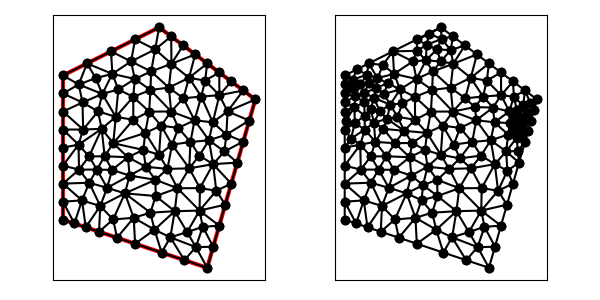

Data behind this chart, as committed beside it:
1.400000000000000000e+01, 1.200000000000000000e+01, 1.000000000000000000e+01, 1.500000000000000000e+01, 8.000000000000000000e+00, 1.400000000000000000e+01, 6.000000000000000000e+00, 1.300000000000000000e+01, 6.000000000000000000e+00, 7.000000000000000000e+00, 1.200000000000000000e+01, 5.000000000000000000e+00, 9.000000000000000000e+00, 1.450000000000000000e+01, 8.000000000000000000e+00, 1.400000000000000000e+01, 8.833333333333333925e+00, 1.358333333333333393e+01, 8.611111111111112493e+00, 1.402777777777777857e+01, 1.000000000000000000e+00, 5.000000000000000000e-01
1.400000000000000000e+01, 1.200000000000000000e+01, 1.000000000000000000e+01, 1.500000000000000000e+01, 8.000000000000000000e+00, 1.400000000000000000e+01, 6.000000000000000000e+00, 1.300000000000000000e+01, 6.000000000000000000e+00, 7.000000000000000000e+00, 1.200000000000000000e+01, 5.000000000000000000e+00, 9.000000000000000000e+00, 1.450000000000000000e+01, 8.833333333333333925e+00, 1.358333333333333393e+01, 9.833333333333333925e+00, 1.408333333333333215e+01, 9.222222222222223209e+00, 1.405555555555555713e+01, 1.000000000000000000e+00, 1.951601495757525617e-01
1.400000000000000000e+01, 1.200000000000000000e+01, 1.000000000000000000e+01, 1.500000000000000000e+01, 8.000000000000000000e+00, 1.400000000000000000e+01, 6.000000000000000000e+00, 1.300000000000000000e+01, 6.000000000000000000e+00, 7.000000000000000000e+00, 1.200000000000000000e+01, 5.000000000000000000e+00, 7.364149305555554470e+00, 1.288780381944444287e+01, 7.635416666666667851e+00, 1.222916666666666430e+01, 8.053819444444444642e+00, 1.306597222222222143e+01, 7.684461805555554470e+00, 1.272764756944444287e+01, 0.000000000000000000e+00, 1.482550976076832394e-01
1.400000000000000000e+01, 1.200000000000000000e+01, 1.000000000000000000e+01, 1.500000000000000000e+01, 8.000000000000000000e+00, 1.400000000000000000e+01, 6.000000000000000000e+00, 1.300000000000000000e+01, 6.000000000000000000e+00, 7.000000000000000000e+00, 1.200000000000000000e+01, 5.000000000000000000e+00, 9.000000000000000000e+00, 1.450000000000000000e+01, 9.833333333333333925e+00, 1.408333333333333215e+01, 1.000000000000000000e+01, 1.500000000000000000e+01, 9.611111111111112493e+00, 1.452777777777777679e+01, 1.000000000000000000e+00, 1.951601495757525617e-01
1.400000000000000000e+01, 1.200000000000000000e+01, 1.000000000000000000e+01, 1.500000000000000000e+01, 8.000000000000000000e+00, 1.400000000000000000e+01, 6.000000000000000000e+00, 1.300000000000000000e+01, 6.000000000000000000e+00, 7.000000000000000000e+00, 1.200000000000000000e+01, 5.000000000000000000e+00, 8.195707488678198871e+00, 1.127820869639641010e+01, 8.092557201044698445e+00, 1.017929701449835811e+01, 8.926162542044059123e+00, 1.115761496769178329e+01, 8.404809077255650962e+00, 1.087170689286218384e+01, 0.000000000000000000e+00, 3.863014132909351472e-01
1.400000000000000000e+01, 1.200000000000000000e+01, 1.000000000000000000e+01, 1.500000000000000000e+01, 8.000000000000000000e+00, 1.400000000000000000e+01, 6.000000000000000000e+00, 1.300000000000000000e+01, 6.000000000000000000e+00, 7.000000000000000000e+00, 1.200000000000000000e+01, 5.000000000000000000e+00, 1.040421455938697193e+01, 1.249377394636015204e+01, 1.100798060074814977e+01, 1.205046512460703312e+01, 1.124275453679249992e+01, 1.290332672559957672e+01, 1.088498323230920484e+01, 1.248252193218892181e+01, 0.000000000000000000e+00, 3.212985590624514165e-01
1.400000000000000000e+01, 1.200000000000000000e+01, 1.000000000000000000e+01, 1.500000000000000000e+01, 8.000000000000000000e+00, 1.400000000000000000e+01, 6.000000000000000000e+00, 1.300000000000000000e+01, 6.000000000000000000e+00, 7.000000000000000000e+00, 1.200000000000000000e+01, 5.000000000000000000e+00, 8.302742583976078450e+00, 1.241850718023418310e+01, 8.988771548260727329e+00, 1.285254309652145643e+01, 8.053819444444444642e+00, 1.306597222222222143e+01, 8.448444525560416807e+00, 1.277900749965928640e+01, 0.000000000000000000e+00, 3.667085912192017960e-01
1.400000000000000000e+01, 1.200000000000000000e+01, 1.000000000000000000e+01, 1.500000000000000000e+01, 8.000000000000000000e+00, 1.400000000000000000e+01, 6.000000000000000000e+00, 1.300000000000000000e+01, 6.000000000000000000e+00, 7.000000000000000000e+00, 1.200000000000000000e+01, 5.000000000000000000e+00, 1.051388888888889106e+01, 1.348611111111110894e+01, 1.040421455938697193e+01, 1.249377394636015204e+01, 1.124275453679249992e+01, 1.290332672559957672e+01, 1.072028599502278645e+01, 1.296107059435694531e+01, 0.000000000000000000e+00, 5.000000000000000000e-01
1.400000000000000000e+01, 1.200000000000000000e+01, 1.000000000000000000e+01, 1.500000000000000000e+01, 8.000000000000000000e+00, 1.400000000000000000e+01, 6.000000000000000000e+00, 1.300000000000000000e+01, 6.000000000000000000e+00, 7.000000000000000000e+00, 1.200000000000000000e+01, 5.000000000000000000e+00, 8.092557201044698445e+00, 1.017929701449835811e+01, 8.701054366753995239e+00, 9.597351643166565083e+00, 9.340687576649663981e+00, 9.904112620610092677e+00, 8.711433048149451963e+00, 9.893587092758338031e+00, 0.000000000000000000e+00, 3.738419295434495249e-01
1.400000000000000000e+01, 1.200000000000000000e+01, 1.000000000000000000e+01, 1.500000000000000000e+01, 8.000000000000000000e+00, 1.400000000000000000e+01, 6.000000000000000000e+00, 1.300000000000000000e+01, 6.000000000000000000e+00, 7.000000000000000000e+00, 1.200000000000000000e+01, 5.000000000000000000e+00, 8.000000000000000000e+00, 1.400000000000000000e+01, 8.053819444444444642e+00, 1.306597222222222143e+01, 8.833333333333333925e+00, 1.358333333333333393e+01, 8.295717592592593448e+00, 1.354976851851851904e+01, 1.000000000000000000e+00, 5.000000000000000000e-01
1.400000000000000000e+01, 1.200000000000000000e+01, 1.000000000000000000e+01, 1.500000000000000000e+01, 8.000000000000000000e+00, 1.400000000000000000e+01, 6.000000000000000000e+00, 1.300000000000000000e+01, 6.000000000000000000e+00, 7.000000000000000000e+00, 1.200000000000000000e+01, 5.000000000000000000e+00, 8.988771548260727329e+00, 1.285254309652145643e+01, 9.666666666666666075e+00, 1.316666666666666607e+01, 8.833333333333333925e+00, 1.358333333333333393e+01, 9.162923849420243627e+00, 1.320084769884048548e+01, 0.000000000000000000e+00, 5.000000000000000000e-01
1.400000000000000000e+01, 1.200000000000000000e+01, 1.000000000000000000e+01, 1.500000000000000000e+01, 8.000000000000000000e+00, 1.400000000000000000e+01, 6.000000000000000000e+00, 1.300000000000000000e+01, 6.000000000000000000e+00, 7.000000000000000000e+00, 1.200000000000000000e+01, 5.000000000000000000e+00, 9.833333333333333925e+00, 1.408333333333333215e+01, 8.833333333333333925e+00, 1.358333333333333393e+01, 9.666666666666666075e+00, 1.316666666666666607e+01, 9.444444444444444642e+00, 1.361111111111110894e+01, 0.000000000000000000e+00, 1.951601495757525617e-01
1.400000000000000000e+01, 1.200000000000000000e+01, 1.000000000000000000e+01, 1.500000000000000000e+01, 8.000000000000000000e+00, 1.400000000000000000e+01, 6.000000000000000000e+00, 1.300000000000000000e+01, 6.000000000000000000e+00, 7.000000000000000000e+00, 1.200000000000000000e+01, 5.000000000000000000e+00, 1.300000000000000000e+01, 1.275000000000000000e+01, 1.250673799926435770e+01, 1.217809414249373390e+01, 1.350000000000000000e+01, 1.237500000000000000e+01, 1.300224599975478590e+01, 1.243436471416457856e+01, 1.000000000000000000e+00, 5.000000000000000000e-01
1.400000000000000000e+01, 1.200000000000000000e+01, 1.000000000000000000e+01, 1.500000000000000000e+01, 8.000000000000000000e+00, 1.400000000000000000e+01, 6.000000000000000000e+00, 1.300000000000000000e+01, 6.000000000000000000e+00, 7.000000000000000000e+00, 1.200000000000000000e+01, 5.000000000000000000e+00, 6.000000000000000000e+00, 1.150000000000000000e+01, 6.838924162293733566e+00, 1.075000000000000000e+01, 6.813063959660297542e+00, 1.187500000000000000e+01, 6.550662707318010369e+00, 1.137500000000000000e+01, 0.000000000000000000e+00, 1.555001128471952820e-01
1.400000000000000000e+01, 1.200000000000000000e+01, 1.000000000000000000e+01, 1.500000000000000000e+01, 8.000000000000000000e+00, 1.400000000000000000e+01, 6.000000000000000000e+00, 1.300000000000000000e+01, 6.000000000000000000e+00, 7.000000000000000000e+00, 1.200000000000000000e+01, 5.000000000000000000e+00, 8.923177083333333925e+00, 1.210828993055555713e+01, 8.302742583976078450e+00, 1.241850718023418310e+01, 8.195707488678198871e+00, 1.127820869639641010e+01, 8.473875718662537082e+00, 1.193500193572871559e+01, 0.000000000000000000e+00, 3.667085912192017960e-01
1.400000000000000000e+01, 1.200000000000000000e+01, 1.000000000000000000e+01, 1.500000000000000000e+01, 8.000000000000000000e+00, 1.400000000000000000e+01, 6.000000000000000000e+00, 1.300000000000000000e+01, 6.000000000000000000e+00, 7.000000000000000000e+00, 1.200000000000000000e+01, 5.000000000000000000e+00, 6.000000000000000000e+00, 1.150000000000000000e+01, 6.813063959660297542e+00, 1.187500000000000000e+01, 6.000000000000000000e+00, 1.225000000000000000e+01, 6.271021319886766143e+00, 1.187500000000000000e+01, 0.000000000000000000e+00, 9.998933375444807314e-02
1.400000000000000000e+01, 1.200000000000000000e+01, 1.000000000000000000e+01, 1.500000000000000000e+01, 8.000000000000000000e+00, 1.400000000000000000e+01, 6.000000000000000000e+00, 1.300000000000000000e+01, 6.000000000000000000e+00, 7.000000000000000000e+00, 1.200000000000000000e+01, 5.000000000000000000e+00, 8.053819444444444642e+00, 1.306597222222222143e+01, 7.635416666666667851e+00, 1.222916666666666430e+01, 8.302742583976078450e+00, 1.241850718023418310e+01, 7.997326231695730314e+00, 1.257121535637435805e+01, 0.000000000000000000e+00, 3.456776912891613707e-01
1.400000000000000000e+01, 1.200000000000000000e+01, 1.000000000000000000e+01, 1.500000000000000000e+01, 8.000000000000000000e+00, 1.400000000000000000e+01, 6.000000000000000000e+00, 1.300000000000000000e+01, 6.000000000000000000e+00, 7.000000000000000000e+00, 1.200000000000000000e+01, 5.000000000000000000e+00, 6.838924162293733566e+00, 1.075000000000000000e+01, 7.608844944536549804e+00, 1.077899806643170422e+01, 7.458962959638159695e+00, 1.150707212281808189e+01, 7.302244022156147985e+00, 1.101202339641659478e+01, 0.000000000000000000e+00, 2.030427457244036171e-01
1.400000000000000000e+01, 1.200000000000000000e+01, 1.000000000000000000e+01, 1.500000000000000000e+01, 8.000000000000000000e+00, 1.400000000000000000e+01, 6.000000000000000000e+00, 1.300000000000000000e+01, 6.000000000000000000e+00, 7.000000000000000000e+00, 1.200000000000000000e+01, 5.000000000000000000e+00, 8.053819444444444642e+00, 1.306597222222222143e+01, 8.000000000000000000e+00, 1.400000000000000000e+01, 7.000000000000000000e+00, 1.350000000000000000e+01, 7.684606481481480955e+00, 1.352199074074074048e+01, 1.000000000000000000e+00, 5.000000000000000000e-01
1.400000000000000000e+01, 1.200000000000000000e+01, 1.000000000000000000e+01, 1.500000000000000000e+01, 8.000000000000000000e+00, 1.400000000000000000e+01, 6.000000000000000000e+00, 1.300000000000000000e+01, 6.000000000000000000e+00, 7.000000000000000000e+00, 1.200000000000000000e+01, 5.000000000000000000e+00, 9.639045818070247407e+00, 1.239573775545780698e+01, 1.050000000000000000e+01, 1.150000000000000000e+01, 1.040421455938697193e+01, 1.249377394636015204e+01, 1.018108679248573978e+01, 1.212983723393931967e+01, 0.000000000000000000e+00, 5.000000000000000000e-01
1.400000000000000000e+01, 1.200000000000000000e+01, 1.000000000000000000e+01, 1.500000000000000000e+01, 8.000000000000000000e+00, 1.400000000000000000e+01, 6.000000000000000000e+00, 1.300000000000000000e+01, 6.000000000000000000e+00, 7.000000000000000000e+00, 1.200000000000000000e+01, 5.000000000000000000e+00, 8.053819444444444642e+00, 1.306597222222222143e+01, 7.000000000000000000e+00, 1.350000000000000000e+01, 7.364149305555554470e+00, 1.288780381944444287e+01, 7.472656250000000000e+00, 1.315125868055555536e+01, 1.000000000000000000e+00, 1.482550976076832394e-01
1.400000000000000000e+01, 1.200000000000000000e+01, 1.000000000000000000e+01, 1.500000000000000000e+01, 8.000000000000000000e+00, 1.400000000000000000e+01, 6.000000000000000000e+00, 1.300000000000000000e+01, 6.000000000000000000e+00, 7.000000000000000000e+00, 1.200000000000000000e+01, 5.000000000000000000e+00, 6.655846162907208985e+00, 1.262500000000000000e+01, 7.000000000000000000e+00, 1.350000000000000000e+01, 6.000000000000000000e+00, 1.300000000000000000e+01, 6.551948720969069662e+00, 1.304166666666666607e+01, 1.000000000000000000e+00, 1.536972560322893977e-01
1.400000000000000000e+01, 1.200000000000000000e+01, 1.000000000000000000e+01, 1.500000000000000000e+01, 8.000000000000000000e+00, 1.400000000000000000e+01, 6.000000000000000000e+00, 1.300000000000000000e+01, 6.000000000000000000e+00, 7.000000000000000000e+00, 1.200000000000000000e+01, 5.000000000000000000e+00, 8.053819444444444642e+00, 1.306597222222222143e+01, 8.988771548260727329e+00, 1.285254309652145643e+01, 8.833333333333333925e+00, 1.358333333333333393e+01, 8.625308108679503150e+00, 1.316728288402567237e+01, 0.000000000000000000e+00, 5.000000000000000000e-01
1.400000000000000000e+01, 1.200000000000000000e+01, 1.000000000000000000e+01, 1.500000000000000000e+01, 8.000000000000000000e+00, 1.400000000000000000e+01, 6.000000000000000000e+00, 1.300000000000000000e+01, 6.000000000000000000e+00, 7.000000000000000000e+00, 1.200000000000000000e+01, 5.000000000000000000e+00, 9.639045818070247407e+00, 1.239573775545780698e+01, 8.988771548260727329e+00, 1.285254309652145643e+01, 8.923177083333333925e+00, 1.210828993055555713e+01, 9.183664816554768962e+00, 1.245219026084493841e+01, 0.000000000000000000e+00, 4.714080279517820493e-01
1.400000000000000000e+01, 1.200000000000000000e+01, 1.000000000000000000e+01, 1.500000000000000000e+01, 8.000000000000000000e+00, 1.400000000000000000e+01, 6.000000000000000000e+00, 1.300000000000000000e+01, 6.000000000000000000e+00, 7.000000000000000000e+00, 1.200000000000000000e+01, 5.000000000000000000e+00, 8.195707488678198871e+00, 1.127820869639641010e+01, 8.302742583976078450e+00, 1.241850718023418310e+01, 7.635416666666667851e+00, 1.222916666666666430e+01, 8.044622246440315649e+00, 1.197529418109908583e+01, 0.000000000000000000e+00, 3.456776912891613707e-01
1.400000000000000000e+01, 1.200000000000000000e+01, 1.000000000000000000e+01, 1.500000000000000000e+01, 8.000000000000000000e+00, 1.400000000000000000e+01, 6.000000000000000000e+00, 1.300000000000000000e+01, 6.000000000000000000e+00, 7.000000000000000000e+00, 1.200000000000000000e+01, 5.000000000000000000e+00, 8.988771548260727329e+00, 1.285254309652145643e+01, 8.302742583976078450e+00, 1.241850718023418310e+01, 8.923177083333333925e+00, 1.210828993055555713e+01, 8.738230405190046568e+00, 1.245978006910373104e+01, 0.000000000000000000e+00, 3.667085912192017960e-01
1.400000000000000000e+01, 1.200000000000000000e+01, 1.000000000000000000e+01, 1.500000000000000000e+01, 8.000000000000000000e+00, 1.400000000000000000e+01, 6.000000000000000000e+00, 1.300000000000000000e+01, 6.000000000000000000e+00, 7.000000000000000000e+00, 1.200000000000000000e+01, 5.000000000000000000e+00, 1.051388888888889106e+01, 1.348611111111110894e+01, 9.833333333333333925e+00, 1.408333333333333215e+01, 9.666666666666666075e+00, 1.316666666666666607e+01, 1.000462962962963154e+01, 1.357870370370370239e+01, 0.000000000000000000e+00, 1.951601495757525617e-01
1.400000000000000000e+01, 1.200000000000000000e+01, 1.000000000000000000e+01, 1.500000000000000000e+01, 8.000000000000000000e+00, 1.400000000000000000e+01, 6.000000000000000000e+00, 1.300000000000000000e+01, 6.000000000000000000e+00, 7.000000000000000000e+00, 1.200000000000000000e+01, 5.000000000000000000e+00, 1.100000000000000000e+01, 1.425000000000000000e+01, 1.050000000000000000e+01, 1.462500000000000000e+01, 1.051388888888889106e+01, 1.348611111111110894e+01, 1.067129629629629761e+01, 1.412037037037036846e+01, 1.000000000000000000e+00, 5.000000000000000000e-01
1.400000000000000000e+01, 1.200000000000000000e+01, 1.000000000000000000e+01, 1.500000000000000000e+01, 8.000000000000000000e+00, 1.400000000000000000e+01, 6.000000000000000000e+00, 1.300000000000000000e+01, 6.000000000000000000e+00, 7.000000000000000000e+00, 1.200000000000000000e+01, 5.000000000000000000e+00, 1.050000000000000000e+01, 1.462500000000000000e+01, 1.000000000000000000e+01, 1.500000000000000000e+01, 9.833333333333333925e+00, 1.408333333333333215e+01, 1.011111111111111249e+01, 1.456944444444444287e+01, 1.000000000000000000e+00, 1.951601495757525617e-01
1.400000000000000000e+01, 1.200000000000000000e+01, 1.000000000000000000e+01, 1.500000000000000000e+01, 8.000000000000000000e+00, 1.400000000000000000e+01, 6.000000000000000000e+00, 1.300000000000000000e+01, 6.000000000000000000e+00, 7.000000000000000000e+00, 1.200000000000000000e+01, 5.000000000000000000e+00, 1.040421455938697193e+01, 1.249377394636015204e+01, 1.051388888888889106e+01, 1.348611111111110894e+01, 9.666666666666666075e+00, 1.316666666666666607e+01, 1.019492337164751028e+01, 1.304885057471264354e+01, 0.000000000000000000e+00, 5.000000000000000000e-01
1.400000000000000000e+01, 1.200000000000000000e+01, 1.000000000000000000e+01, 1.500000000000000000e+01, 8.000000000000000000e+00, 1.400000000000000000e+01, 6.000000000000000000e+00, 1.300000000000000000e+01, 6.000000000000000000e+00, 7.000000000000000000e+00, 1.200000000000000000e+01, 5.000000000000000000e+00, 1.150000000000000000e+01, 1.387500000000000000e+01, 1.100000000000000000e+01, 1.425000000000000000e+01, 1.051388888888889106e+01, 1.348611111111110894e+01, 1.100462962962963154e+01, 1.387037037037036846e+01, 1.000000000000000000e+00, 5.000000000000000000e-01
1.400000000000000000e+01, 1.200000000000000000e+01, 1.000000000000000000e+01, 1.500000000000000000e+01, 8.000000000000000000e+00, 1.400000000000000000e+01, 6.000000000000000000e+00, 1.300000000000000000e+01, 6.000000000000000000e+00, 7.000000000000000000e+00, 1.200000000000000000e+01, 5.000000000000000000e+00, 9.639045818070247407e+00, 1.239573775545780698e+01, 1.040421455938697193e+01, 1.249377394636015204e+01, 9.666666666666666075e+00, 1.316666666666666607e+01, 9.903309014707962987e+00, 1.268539278949487503e+01, 0.000000000000000000e+00, 5.000000000000000000e-01
1.400000000000000000e+01, 1.200000000000000000e+01, 1.000000000000000000e+01, 1.500000000000000000e+01, 8.000000000000000000e+00, 1.400000000000000000e+01, 6.000000000000000000e+00, 1.300000000000000000e+01, 6.000000000000000000e+00, 7.000000000000000000e+00, 1.200000000000000000e+01, 5.000000000000000000e+00, 1.051388888888889106e+01, 1.348611111111110894e+01, 1.050000000000000000e+01, 1.462500000000000000e+01, 9.833333333333333925e+00, 1.408333333333333215e+01, 1.028240740740741010e+01, 1.406481481481481488e+01, 1.000000000000000000e+00, 1.951601495757525617e-01
1.400000000000000000e+01, 1.200000000000000000e+01, 1.000000000000000000e+01, 1.500000000000000000e+01, 8.000000000000000000e+00, 1.400000000000000000e+01, 6.000000000000000000e+00, 1.300000000000000000e+01, 6.000000000000000000e+00, 7.000000000000000000e+00, 1.200000000000000000e+01, 5.000000000000000000e+00, 1.040421455938697193e+01, 1.249377394636015204e+01, 1.050000000000000000e+01, 1.150000000000000000e+01, 1.100798060074814977e+01, 1.205046512460703312e+01, 1.063739838671170723e+01, 1.201474635698905935e+01, 0.000000000000000000e+00, 3.212985590624514165e-01
1.400000000000000000e+01, 1.200000000000000000e+01, 1.000000000000000000e+01, 1.500000000000000000e+01, 8.000000000000000000e+00, 1.400000000000000000e+01, 6.000000000000000000e+00, 1.300000000000000000e+01, 6.000000000000000000e+00, 7.000000000000000000e+00, 1.200000000000000000e+01, 5.000000000000000000e+00, 8.988771548260727329e+00, 1.285254309652145643e+01, 9.639045818070247407e+00, 1.239573775545780698e+01, 9.666666666666666075e+00, 1.316666666666666607e+01, 9.431494677665879678e+00, 1.280498250621531042e+01, 0.000000000000000000e+00, 5.000000000000000000e-01
1.400000000000000000e+01, 1.200000000000000000e+01, 1.000000000000000000e+01, 1.500000000000000000e+01, 8.000000000000000000e+00, 1.400000000000000000e+01, 6.000000000000000000e+00, 1.300000000000000000e+01, 6.000000000000000000e+00, 7.000000000000000000e+00, 1.200000000000000000e+01, 5.000000000000000000e+00, 1.124275453679249992e+01, 1.290332672559957672e+01, 1.150000000000000000e+01, 1.387500000000000000e+01, 1.051388888888889106e+01, 1.348611111111110894e+01, 1.108554780856046307e+01, 1.342147927890356129e+01, 1.000000000000000000e+00, 5.000000000000000000e-01
1.400000000000000000e+01, 1.200000000000000000e+01, 1.000000000000000000e+01, 1.500000000000000000e+01, 8.000000000000000000e+00, 1.400000000000000000e+01, 6.000000000000000000e+00, 1.300000000000000000e+01, 6.000000000000000000e+00, 7.000000000000000000e+00, 1.200000000000000000e+01, 5.000000000000000000e+00, 8.926162542044059123e+00, 1.115761496769178329e+01, 8.923177083333333925e+00, 1.210828993055555713e+01, 8.195707488678198871e+00, 1.127820869639641010e+01, 8.681682371351863381e+00, 1.151470453154791862e+01, 0.000000000000000000e+00, 4.139395595991750554e-01
1.400000000000000000e+01, 1.200000000000000000e+01, 1.000000000000000000e+01, 1.500000000000000000e+01, 8.000000000000000000e+00, 1.400000000000000000e+01, 6.000000000000000000e+00, 1.300000000000000000e+01, 6.000000000000000000e+00, 7.000000000000000000e+00, 1.200000000000000000e+01, 5.000000000000000000e+00, 1.284641683741443430e+01, 1.150355578321924455e+01, 1.223148563638804553e+01, 1.105059073392899371e+01, 1.279659368231909511e+01, 1.054073043150962441e+01, 1.262483205204052616e+01, 1.103162564955262148e+01, 0.000000000000000000e+00, 2.460214607273417120e-01
1.400000000000000000e+01, 1.200000000000000000e+01, 1.000000000000000000e+01, 1.500000000000000000e+01, 8.000000000000000000e+00, 1.400000000000000000e+01, 6.000000000000000000e+00, 1.300000000000000000e+01, 6.000000000000000000e+00, 7.000000000000000000e+00, 1.200000000000000000e+01, 5.000000000000000000e+00, 1.124275453679249992e+01, 1.290332672559957672e+01, 1.191204244189902361e+01, 1.278352615569761674e+01, 1.200000000000000000e+01, 1.350000000000000000e+01, 1.171826565956384059e+01, 1.306228429376572997e+01, 1.000000000000000000e+00, 3.020630109017066189e-01
1.400000000000000000e+01, 1.200000000000000000e+01, 1.000000000000000000e+01, 1.500000000000000000e+01, 8.000000000000000000e+00, 1.400000000000000000e+01, 6.000000000000000000e+00, 1.300000000000000000e+01, 6.000000000000000000e+00, 7.000000000000000000e+00, 1.200000000000000000e+01, 5.000000000000000000e+00, 1.191204244189902361e+01, 1.278352615569761674e+01, 1.124275453679249992e+01, 1.290332672559957672e+01, 1.175356212759574959e+01, 1.212232840430318781e+01, 1.163611970209575652e+01, 1.260306042853346042e+01, 0.000000000000000000e+00, 3.020630109017066189e-01
1.400000000000000000e+01, 1.200000000000000000e+01, 1.000000000000000000e+01, 1.500000000000000000e+01, 8.000000000000000000e+00, 1.400000000000000000e+01, 6.000000000000000000e+00, 1.300000000000000000e+01, 6.000000000000000000e+00, 7.000000000000000000e+00, 1.200000000000000000e+01, 5.000000000000000000e+00, 1.150000000000000000e+01, 1.387500000000000000e+01, 1.124275453679249992e+01, 1.290332672559957672e+01, 1.200000000000000000e+01, 1.350000000000000000e+01, 1.158091817893083508e+01, 1.342610890853319283e+01, 1.000000000000000000e+00, 5.000000000000000000e-01
1.400000000000000000e+01, 1.200000000000000000e+01, 1.000000000000000000e+01, 1.500000000000000000e+01, 8.000000000000000000e+00, 1.400000000000000000e+01, 6.000000000000000000e+00, 1.300000000000000000e+01, 6.000000000000000000e+00, 7.000000000000000000e+00, 1.200000000000000000e+01, 5.000000000000000000e+00, 1.147244430229023138e+01, 1.113529003147793617e+01, 1.207343014809915083e+01, 1.030337176970496316e+01, 1.223148563638804553e+01, 1.105059073392899371e+01, 1.192578669559247651e+01, 1.082975084503729768e+01, 0.000000000000000000e+00, 3.769414863468031340e-01
1.400000000000000000e+01, 1.200000000000000000e+01, 1.000000000000000000e+01, 1.500000000000000000e+01, 8.000000000000000000e+00, 1.400000000000000000e+01, 6.000000000000000000e+00, 1.300000000000000000e+01, 6.000000000000000000e+00, 7.000000000000000000e+00, 1.200000000000000000e+01, 5.000000000000000000e+00, 1.124275453679249992e+01, 1.290332672559957672e+01, 1.100798060074814977e+01, 1.205046512460703312e+01, 1.175356212759574959e+01, 1.212232840430318781e+01, 1.133476575504546702e+01, 1.235870675150326470e+01, 0.000000000000000000e+00, 3.212985590624514165e-01
1.400000000000000000e+01, 1.200000000000000000e+01, 1.000000000000000000e+01, 1.500000000000000000e+01, 8.000000000000000000e+00, 1.400000000000000000e+01, 6.000000000000000000e+00, 1.300000000000000000e+01, 6.000000000000000000e+00, 7.000000000000000000e+00, 1.200000000000000000e+01, 5.000000000000000000e+00, 7.608844944536549804e+00, 1.077899806643170422e+01, 7.085680682147412313e+00, 9.629790824334818922e+00, 7.733823162667675000e+00, 9.639398075765630125e+00, 7.476116263117212668e+00, 1.001606232217738501e+01, 0.000000000000000000e+00, 3.702224599960877160e-01
1.400000000000000000e+01, 1.200000000000000000e+01, 1.000000000000000000e+01, 1.500000000000000000e+01, 8.000000000000000000e+00, 1.400000000000000000e+01, 6.000000000000000000e+00, 1.300000000000000000e+01, 6.000000000000000000e+00, 7.000000000000000000e+00, 1.200000000000000000e+01, 5.000000000000000000e+00, 1.076276050811360463e+01, 8.308082106059737626e+00, 9.857470792390202519e+00, 7.984149171413855051e+00, 1.064817159208275932e+01, 7.353434843524654596e+00, 1.042280096419552216e+01, 7.881888706999416350e+00, 0.000000000000000000e+00, 4.404451176480203567e-01
1.400000000000000000e+01, 1.200000000000000000e+01, 1.000000000000000000e+01, 1.500000000000000000e+01, 8.000000000000000000e+00, 1.400000000000000000e+01, 6.000000000000000000e+00, 1.300000000000000000e+01, 6.000000000000000000e+00, 7.000000000000000000e+00, 1.200000000000000000e+01, 5.000000000000000000e+00, 6.813063959660297542e+00, 1.187500000000000000e+01, 7.458962959638159695e+00, 1.150707212281808189e+01, 7.635416666666667851e+00, 1.222916666666666430e+01, 7.302481195321708363e+00, 1.187041292982824814e+01, 0.000000000000000000e+00, 1.738847218014752116e-01
1.400000000000000000e+01, 1.200000000000000000e+01, 1.000000000000000000e+01, 1.500000000000000000e+01, 8.000000000000000000e+00, 1.400000000000000000e+01, 6.000000000000000000e+00, 1.300000000000000000e+01, 6.000000000000000000e+00, 7.000000000000000000e+00, 1.200000000000000000e+01, 5.000000000000000000e+00, 8.923177083333333925e+00, 1.210828993055555713e+01, 9.584790432104016489e+00, 1.149572254646779434e+01, 9.639045818070247407e+00, 1.239573775545780698e+01, 9.382337777835866532e+00, 1.199991674416038734e+01, 0.000000000000000000e+00, 4.714080279517820493e-01
1.400000000000000000e+01, 1.200000000000000000e+01, 1.000000000000000000e+01, 1.500000000000000000e+01, 8.000000000000000000e+00, 1.400000000000000000e+01, 6.000000000000000000e+00, 1.300000000000000000e+01, 6.000000000000000000e+00, 7.000000000000000000e+00, 1.200000000000000000e+01, 5.000000000000000000e+00, 1.350000000000000000e+01, 1.237500000000000000e+01, 1.250673799926435770e+01, 1.217809414249373390e+01, 1.284641683741443430e+01, 1.150355578321924455e+01, 1.295105161222626577e+01, 1.201888330857099163e+01, 1.000000000000000000e+00, 2.460214607273417120e-01
1.400000000000000000e+01, 1.200000000000000000e+01, 1.000000000000000000e+01, 1.500000000000000000e+01, 8.000000000000000000e+00, 1.400000000000000000e+01, 6.000000000000000000e+00, 1.300000000000000000e+01, 6.000000000000000000e+00, 7.000000000000000000e+00, 1.200000000000000000e+01, 5.000000000000000000e+00, 8.092557201044698445e+00, 1.017929701449835811e+01, 9.422967390911201946e+00, 1.060871390690513927e+01, 8.926162542044059123e+00, 1.115761496769178329e+01, 8.813895711333321614e+00, 1.064854196303176082e+01, 0.000000000000000000e+00, 3.863014132909351472e-01
1.400000000000000000e+01, 1.200000000000000000e+01, 1.000000000000000000e+01, 1.500000000000000000e+01, 8.000000000000000000e+00, 1.400000000000000000e+01, 6.000000000000000000e+00, 1.300000000000000000e+01, 6.000000000000000000e+00, 7.000000000000000000e+00, 1.200000000000000000e+01, 5.000000000000000000e+00, 6.647031698584549453e+00, 1.012044846577011548e+01, 6.000000000000000000e+00, 1.075000000000000000e+01, 6.000000000000000000e+00, 1.000000000000000000e+01, 6.215677232861516188e+00, 1.029014948859003908e+01, 0.000000000000000000e+00, 2.154623802552939893e-01
1.400000000000000000e+01, 1.200000000000000000e+01, 1.000000000000000000e+01, 1.500000000000000000e+01, 8.000000000000000000e+00, 1.400000000000000000e+01, 6.000000000000000000e+00, 1.300000000000000000e+01, 6.000000000000000000e+00, 7.000000000000000000e+00, 1.200000000000000000e+01, 5.000000000000000000e+00, 6.655846162907208985e+00, 1.262500000000000000e+01, 6.813063959660297542e+00, 1.187500000000000000e+01, 7.635416666666667851e+00, 1.222916666666666430e+01, 7.034775596411392051e+00, 1.224305555555555536e+01, 0.000000000000000000e+00, 1.536972560322893977e-01
1.400000000000000000e+01, 1.200000000000000000e+01, 1.000000000000000000e+01, 1.500000000000000000e+01, 8.000000000000000000e+00, 1.400000000000000000e+01, 6.000000000000000000e+00, 1.300000000000000000e+01, 6.000000000000000000e+00, 7.000000000000000000e+00, 1.200000000000000000e+01, 5.000000000000000000e+00, 7.000000000000000000e+00, 1.350000000000000000e+01, 6.655846162907208985e+00, 1.262500000000000000e+01, 7.364149305555554470e+00, 1.288780381944444287e+01, 7.006665156154254781e+00, 1.300426793981481488e+01, 1.000000000000000000e+00, 1.482550976076832394e-01
1.400000000000000000e+01, 1.200000000000000000e+01, 1.000000000000000000e+01, 1.500000000000000000e+01, 8.000000000000000000e+00, 1.400000000000000000e+01, 6.000000000000000000e+00, 1.300000000000000000e+01, 6.000000000000000000e+00, 7.000000000000000000e+00, 1.200000000000000000e+01, 5.000000000000000000e+00, 6.655846162907208985e+00, 1.262500000000000000e+01, 7.635416666666667851e+00, 1.222916666666666430e+01, 7.364149305555554470e+00, 1.288780381944444287e+01, 7.218470711709810139e+00, 1.258065682870370239e+01, 0.000000000000000000e+00, 1.482550976076832394e-01
1.400000000000000000e+01, 1.200000000000000000e+01, 1.000000000000000000e+01, 1.500000000000000000e+01, 8.000000000000000000e+00, 1.400000000000000000e+01, 6.000000000000000000e+00, 1.300000000000000000e+01, 6.000000000000000000e+00, 7.000000000000000000e+00, 1.200000000000000000e+01, 5.000000000000000000e+00, 6.000000000000000000e+00, 1.300000000000000000e+01, 6.000000000000000000e+00, 1.225000000000000000e+01, 6.655846162907208985e+00, 1.262500000000000000e+01, 6.218615387635736624e+00, 1.262500000000000000e+01, 1.000000000000000000e+00, 9.998933375444807314e-02
1.400000000000000000e+01, 1.200000000000000000e+01, 1.000000000000000000e+01, 1.500000000000000000e+01, 8.000000000000000000e+00, 1.400000000000000000e+01, 6.000000000000000000e+00, 1.300000000000000000e+01, 6.000000000000000000e+00, 7.000000000000000000e+00, 1.200000000000000000e+01, 5.000000000000000000e+00, 6.813063959660297542e+00, 1.187500000000000000e+01, 6.655846162907208985e+00, 1.262500000000000000e+01, 6.000000000000000000e+00, 1.225000000000000000e+01, 6.489636707522502768e+00, 1.225000000000000000e+01, 0.000000000000000000e+00, 9.998933375444807314e-02
1.400000000000000000e+01, 1.200000000000000000e+01, 1.000000000000000000e+01, 1.500000000000000000e+01, 8.000000000000000000e+00, 1.400000000000000000e+01, 6.000000000000000000e+00, 1.300000000000000000e+01, 6.000000000000000000e+00, 7.000000000000000000e+00, 1.200000000000000000e+01, 5.000000000000000000e+00, 6.838924162293733566e+00, 1.075000000000000000e+01, 6.000000000000000000e+00, 1.075000000000000000e+01, 6.647031698584549453e+00, 1.012044846577011548e+01, 6.495318620292760414e+00, 1.054014948859003908e+01, 0.000000000000000000e+00, 2.154623802552939893e-01
1.400000000000000000e+01, 1.200000000000000000e+01, 1.000000000000000000e+01, 1.500000000000000000e+01, 8.000000000000000000e+00, 1.400000000000000000e+01, 6.000000000000000000e+00, 1.300000000000000000e+01, 6.000000000000000000e+00, 7.000000000000000000e+00, 1.200000000000000000e+01, 5.000000000000000000e+00, 8.195707488678198871e+00, 1.127820869639641010e+01, 7.608844944536549804e+00, 1.077899806643170422e+01, 8.092557201044698445e+00, 1.017929701449835811e+01, 7.965703211419815410e+00, 1.074550125910882592e+01, 0.000000000000000000e+00, 3.702224599960877160e-01
1.400000000000000000e+01, 1.200000000000000000e+01, 1.000000000000000000e+01, 1.500000000000000000e+01, 8.000000000000000000e+00, 1.400000000000000000e+01, 6.000000000000000000e+00, 1.300000000000000000e+01, 6.000000000000000000e+00, 7.000000000000000000e+00, 1.200000000000000000e+01, 5.000000000000000000e+00, 7.733823162667675000e+00, 9.639398075765630125e+00, 8.044352669885517670e+00, 9.070405633388704203e+00, 8.701054366753995239e+00, 9.597351643166565083e+00, 8.159743399769062933e+00, 9.435718450773633137e+00, 0.000000000000000000e+00, 3.738419295434495249e-01
1.400000000000000000e+01, 1.200000000000000000e+01, 1.000000000000000000e+01, 1.500000000000000000e+01, 8.000000000000000000e+00, 1.400000000000000000e+01, 6.000000000000000000e+00, 1.300000000000000000e+01, 6.000000000000000000e+00, 7.000000000000000000e+00, 1.200000000000000000e+01, 5.000000000000000000e+00, 9.444645880202429566e+00, 9.202382179766903647e+00, 1.034626092473219572e+01, 9.112739541361163376e+00, 9.995795433736351043e+00, 9.701975907275201649e+00, 9.928900746223659368e+00, 9.339032542801088965e+00, 0.000000000000000000e+00, 4.592545243442777148e-01
1.400000000000000000e+01, 1.200000000000000000e+01, 1.000000000000000000e+01, 1.500000000000000000e+01, 8.000000000000000000e+00, 1.400000000000000000e+01, 6.000000000000000000e+00, 1.300000000000000000e+01, 6.000000000000000000e+00, 7.000000000000000000e+00, 1.200000000000000000e+01, 5.000000000000000000e+00, 1.008106694009037163e+01, 1.090985222599175053e+01, 9.584790432104016489e+00, 1.149572254646779434e+01, 9.422967390911201946e+00, 1.060871390690513927e+01, 9.696274921035197281e+00, 1.100476289312156020e+01, 0.000000000000000000e+00, 4.375582102709954513e-01
1.400000000000000000e+01, 1.200000000000000000e+01, 1.000000000000000000e+01, 1.500000000000000000e+01, 8.000000000000000000e+00, 1.400000000000000000e+01, 6.000000000000000000e+00, 1.300000000000000000e+01, 6.000000000000000000e+00, 7.000000000000000000e+00, 1.200000000000000000e+01, 5.000000000000000000e+00, 1.050000000000000000e+01, 1.150000000000000000e+01, 9.639045818070247407e+00, 1.239573775545780698e+01, 9.584790432104016489e+00, 1.149572254646779434e+01, 9.907945416724755816e+00, 1.179715343397520222e+01, 0.000000000000000000e+00, 4.929316952519423034e-01
... 119 more rows
